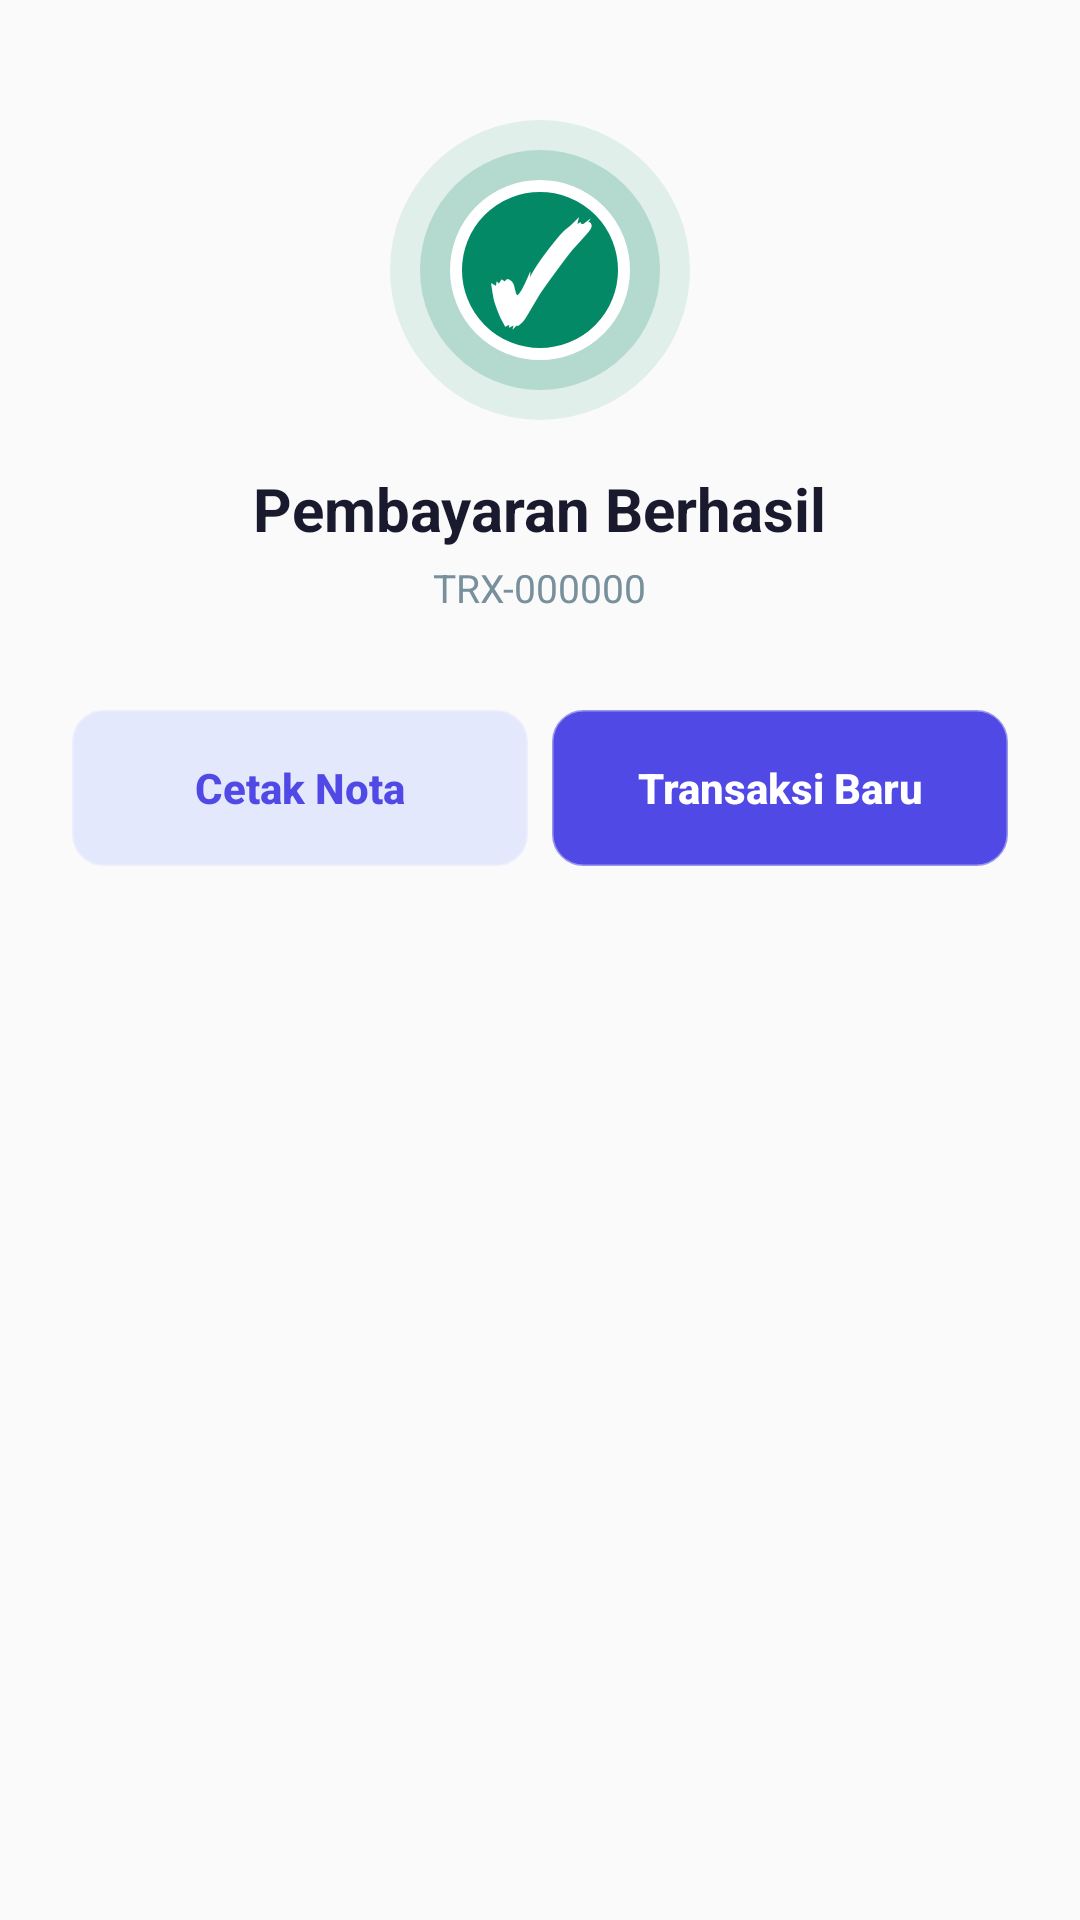

Layout XML and referenced resources for this Android screen:
<!-- AndroidManifest.xml: application theme Theme.AppCompat.Light.NoActionBar -->
<!-- res/layout/dialog_pembayaran_berhasil.xml -->
<?xml version="1.0" encoding="utf-8"?>
<ScrollView xmlns:android="http://schemas.android.com/apk/res/android"
    android:layout_width="match_parent"
    android:layout_height="wrap_content"
    android:maxHeight="600dp">

    <LinearLayout
        android:layout_width="match_parent"
        android:layout_height="wrap_content"
        android:orientation="vertical"
        android:background="@drawable/bg_dialog_putih"
        android:padding="24dp"
        android:gravity="center_horizontal">

        
        <FrameLayout
            android:layout_width="100dp"
            android:layout_height="100dp"
            android:background="@drawable/bg_check_premium"
            android:layout_marginTop="16dp"
            android:layout_marginBottom="16dp">

            <TextView
                android:layout_width="wrap_content"
                android:layout_height="wrap_content"
                android:layout_gravity="center"
                android:text="✓"
                android:textColor="#FFFFFF"
                android:textSize="44sp"
                android:textStyle="bold"/>
        </FrameLayout>

        <TextView
            android:layout_width="wrap_content"
            android:layout_height="wrap_content"
            android:text="Pembayaran Berhasil"
            android:textSize="20sp"
            android:textStyle="bold"
            android:textColor="#1A1A2E"
            android:layout_marginBottom="4dp"/>

        <TextView
            android:id="@+id/tvKodeTransaksiSukses"
            android:layout_width="wrap_content"
            android:layout_height="wrap_content"
            android:text="TRX-000000"
            android:textSize="13sp"
            android:textColor="#78909C"
            android:layout_marginBottom="32dp"/>

        <LinearLayout
            android:layout_width="match_parent"
            android:layout_height="wrap_content"
            android:orientation="horizontal">

            <Button
                android:id="@+id/btnCetakNota"
                android:layout_width="0dp"
                android:layout_height="52dp"
                android:layout_weight="1"
                android:layout_marginEnd="8dp"
                android:text="Cetak Nota"
                android:textSize="14sp"
                android:textStyle="bold"
                android:textColor="#5149E5"
                android:background="@drawable/bg_button_rounded"
                android:backgroundTint="#E3E8FD"
                android:stateListAnimator="@null"
                android:textAllCaps="false"/>

            <Button
                android:id="@+id/btnTransaksiBaru"
                android:layout_width="0dp"
                android:layout_height="52dp"
                android:layout_weight="1"
                android:text="Transaksi Baru"
                android:textSize="14sp"
                android:textStyle="bold"
                android:textColor="#FFFFFF"
                android:background="@drawable/bg_button_rounded"
                android:backgroundTint="#5149E5"
                android:stateListAnimator="@null"
                android:textAllCaps="false"/>
        </LinearLayout>

    </LinearLayout>
</ScrollView>
<!-- resources referenced by this layout -->
<resources>
  <!-- drawable bg_button_rounded (drawable) -->
  <?xml version="1.0" encoding="utf-8"?>
  <shape xmlns:android="http://schemas.android.com/apk/res/android"
      android:shape="rectangle">
      <solid android:color="#EEF0FB"/>
      <corners android:radius="10dp"/>
      <stroke
          android:width="1dp"
          android:color="#90A1A3AD" />
  </shape>
  <!-- drawable bg_check_premium (drawable) -->
  <?xml version="1.0" encoding="utf-8"?>
  <layer-list xmlns:android="http://schemas.android.com/apk/res/android">
      
      <item>
          <shape android:shape="oval">
              <solid android:color="#1A048967"/>
              <size android:width="100dp" android:height="100dp"/>
          </shape>
      </item>
      
      <item android:top="10dp" android:bottom="10dp" android:left="10dp" android:right="10dp">
          <shape android:shape="oval">
              <solid android:color="#33048967"/>
          </shape>
      </item>
      
      <item android:top="20dp" android:bottom="20dp" android:left="20dp" android:right="20dp">
          <shape android:shape="oval">
              <solid android:color="#048967"/>
              <stroke android:width="4dp" android:color="#FFFFFF"/>
          </shape>
      </item>
  </layer-list>
</resources>
